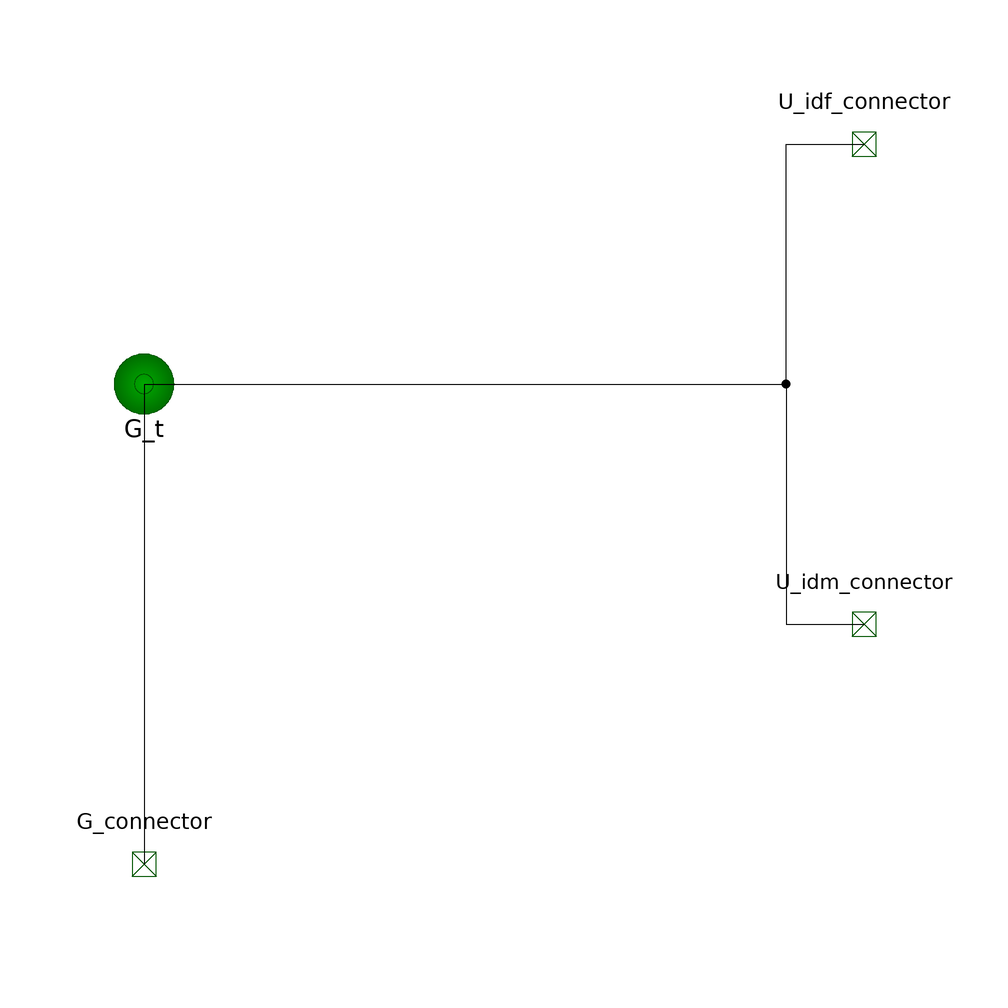

The Modelica model whose source follows is shown above as a component diagram (icons at their Placement, wires along their Line points).

model TissueGlucose
          extends BioChem.Compartments.Compartment(V.start=1.0);
          annotation(Diagram(coordinateSystem(extent={{-148.5,-105},{148.5,105}}, preserveAspectRatio=true, initialScale=0.1, grid={10,10})), Icon(coordinateSystem(extent={{-100,-100},{100,100}}, preserveAspectRatio=true, initialScale=0.1, grid={10,10}), graphics={Text(visible=true, origin={-0.55,-36.0512}, fillPattern=FillPattern.Solid, extent={{-100.55,-33.9488},{100.55,33.9488}}, textString="glucose", fontName="Arial"),Text(visible=true, origin={3.56664,43.6442}, fillPattern=FillPattern.Solid, extent={{-86.4334,-33.6442},{86.4334,33.6442}}, textString="Tissue", fontName="Arial")}));
          BioChem.Interfaces.Nodes.ProductConnector G_connector annotation(Placement(visible=true, transformation(origin={0,-80}, extent={{-10,-10},{10,10}}, rotation=0), iconTransformation(origin={0,-110}, extent={{-10,-10},{10,10}}, rotation=0)));
          BioChem.Substances.Substance G_t(c.start=130) annotation(Placement(visible=true, transformation(origin={0,0}, extent={{-10,-10},{10,10}}, rotation=0)));
          BioChem.Interfaces.Nodes.SubstrateConnector U_idf_connector annotation(Placement(visible=true, transformation(origin={120,40}, extent={{-10,-10},{10,10}}, rotation=0), iconTransformation(origin={110,60}, extent={{-10,-10},{10,10}}, rotation=0)));
          BioChem.Interfaces.Nodes.SubstrateConnector U_idm_connector annotation(Placement(visible=true, transformation(origin={120,-40}, extent={{-10,-10},{10,10}}, rotation=0), iconTransformation(origin={110,-63.4979}, extent={{-10,-10},{10,10}}, rotation=0)));
        equation 
          connect(G_t.n1,U_idm_connector) annotation(Line(visible=true, origin={83.5,-20}, points={{-83.5,20},{23.5,20},{23.5,-20},{36.5,-20}}));
          connect(G_t.n1,U_idf_connector) annotation(Line(visible=true, origin={83.5,20}, points={{-83.5,-20},{23.5,-20},{23.5,20},{36.5,20}}));
          connect(G_t.n1,G_connector) annotation(Line(visible=true, origin={0,-40}, points={{0,40},{0,-40}}));
        end TissueGlucose;